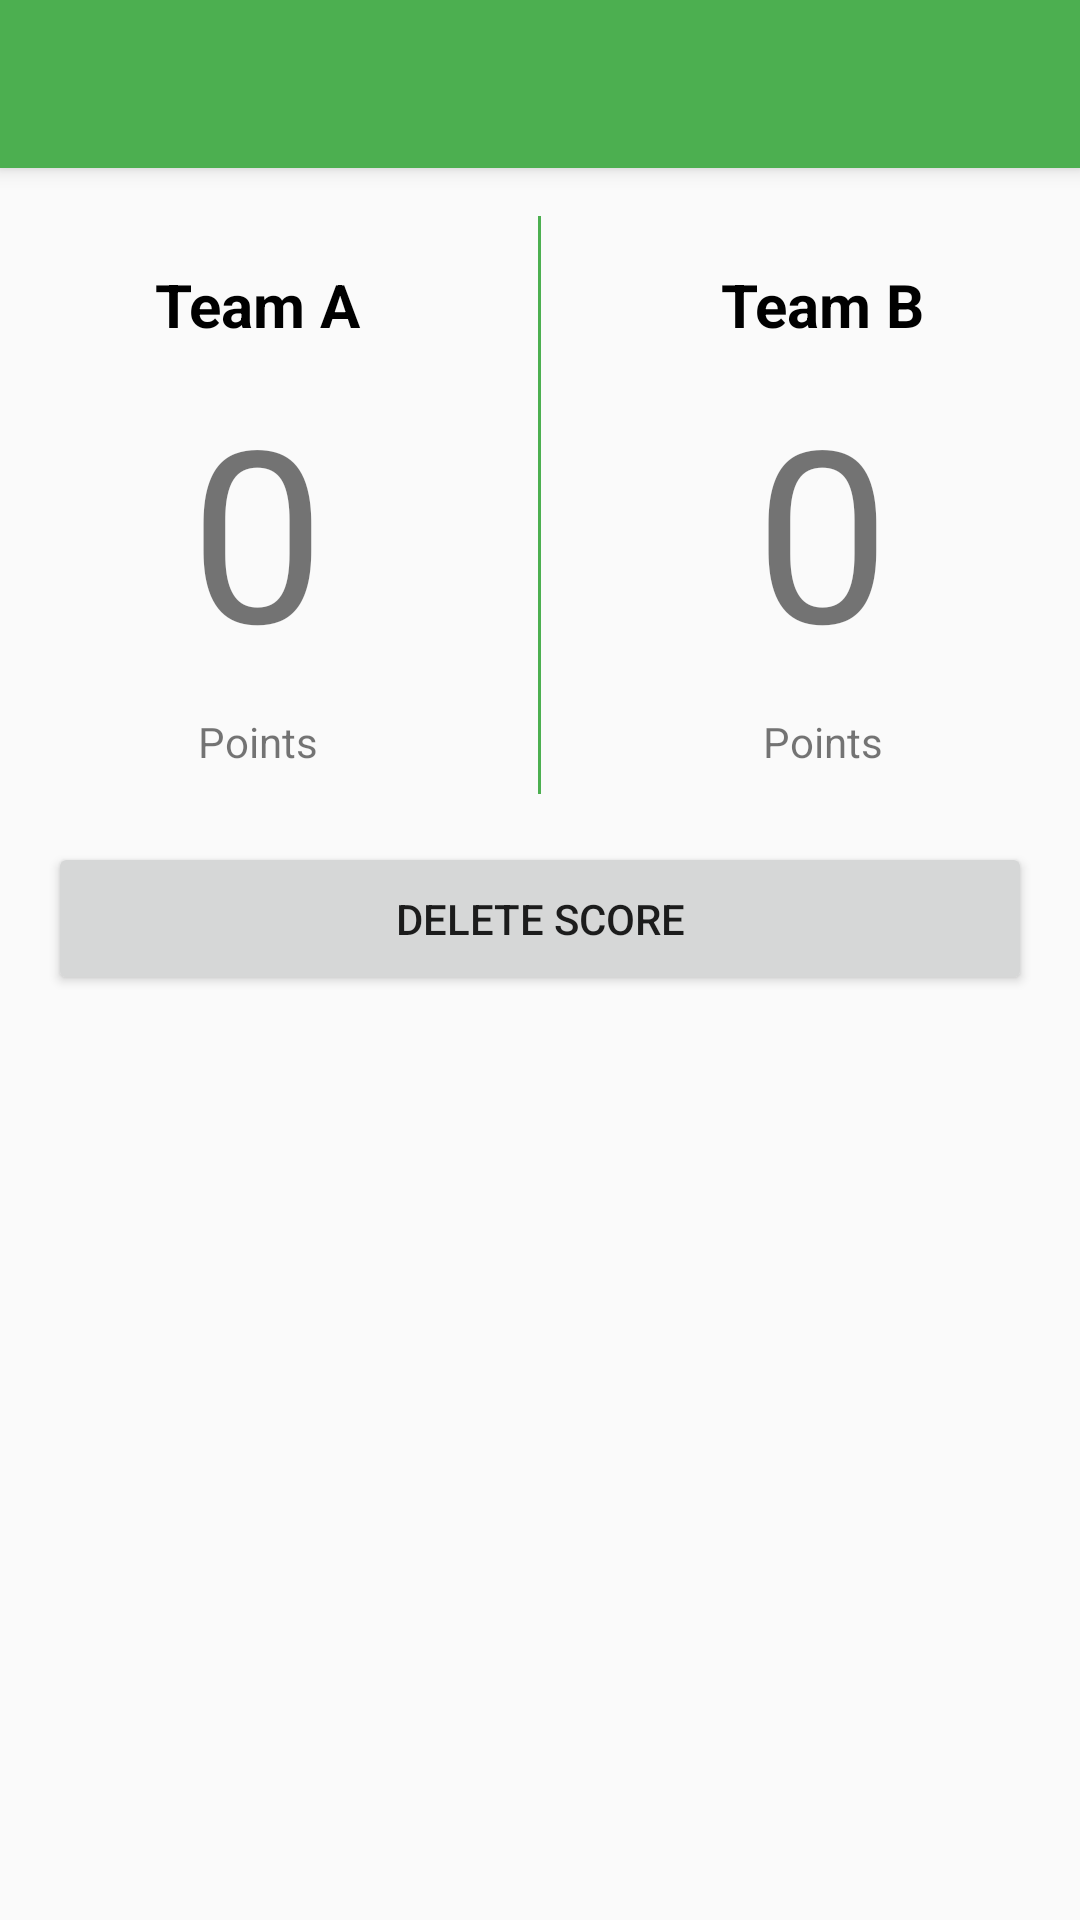

Android layout source for this screen:
<!-- AndroidManifest.xml: application theme AppTheme -->
<!-- res/layout/activity_basket_history_detail.xml -->
<?xml version="1.0" encoding="utf-8"?>
<LinearLayout xmlns:android="http://schemas.android.com/apk/res/android"
    xmlns:app="http://schemas.android.com/apk/res-auto"
    xmlns:tools="http://schemas.android.com/tools"
    android:layout_width="match_parent"
    android:layout_height="match_parent"
    android:orientation="vertical"
    tools:context="id.achmiral.scoringboard.BasketHistoryDetailActivity">

    <android.support.v7.widget.Toolbar
        android:id="@+id/menu_toolbar"
        android:layout_width="match_parent"
        android:layout_height="?attr/actionBarSize"
        android:background="?attr/colorPrimary"
        android:elevation="4dp"
        android:theme="@style/ThemeOverlay.AppCompat.ActionBar"
        app:popupTheme="@style/ThemeOverlay.AppCompat.Light"/>

    <LinearLayout
        android:layout_width="match_parent"
        android:layout_height="wrap_content"
        android:orientation="horizontal"
        android:layout_marginTop="16dp">

        <LinearLayout
            android:layout_width="0dp"
            android:layout_weight="1"
            android:layout_height="wrap_content"
            android:orientation="vertical">

            
            <TextView
                android:id="@+id/team_a"
                android:layout_width="match_parent"
                android:layout_height="wrap_content"
                android:paddingTop="16dp"
                android:paddingBottom="8dp"
                android:textSize="20sp"
                android:textColor="#000"
                android:textStyle="bold"
                android:text="Team A"
                android:gravity="center_horizontal"/>

            <TextView
                android:id="@+id/team_a_score"
                android:layout_width="match_parent"
                android:layout_height="wrap_content"
                android:text="0"
                android:textSize="80dp"
                android:gravity="center_horizontal"/>

            <TextView
                android:layout_width="match_parent"
                android:layout_height="wrap_content"
                android:text="Points"
                android:gravity="center_horizontal"
                android:layout_marginTop="8dp"
                android:layout_marginBottom="8dp"/>

        </LinearLayout>

        <View
            android:layout_width="1dp"
            android:layout_height="match_parent"
            android:layout_marginRight="8dp"
            android:layout_marginLeft="8dp"
            android:background="@color/colorPrimary"/>

        <LinearLayout
            android:layout_width="0dp"
            android:layout_weight="1"
            android:layout_height="wrap_content"
            android:orientation="vertical">

            
            <TextView
                android:id="@+id/team_b"
                android:layout_width="match_parent"
                android:layout_height="wrap_content"
                android:paddingTop="16dp"
                android:paddingBottom="8dp"
                android:textSize="20sp"
                android:textColor="#000"
                android:textStyle="bold"
                android:text="Team B"
                android:gravity="center_horizontal"/>

            <TextView
                android:id="@+id/team_b_score"
                android:layout_width="match_parent"
                android:layout_height="wrap_content"
                android:text="0"
                android:textSize="80dp"
                android:gravity="center_horizontal"/>

            <TextView
                android:layout_width="match_parent"
                android:layout_height="wrap_content"
                android:text="Points"
                android:gravity="center_horizontal"
                android:layout_marginTop="8dp"
                android:layout_marginBottom="8dp"/>
        </LinearLayout>
    </LinearLayout>

    <Button
        android:layout_width="match_parent"
        android:layout_height="wrap_content"
        android:layout_marginTop="16dp"
        android:layout_marginRight="16dp"
        android:layout_marginLeft="16dp"
        android:paddingTop="16dp"
        android:paddingBottom="16dp"
        android:text="Delete Score"
        android:id="@+id/btn_delete"/>

</LinearLayout>
<!-- resources referenced by this layout -->
<resources>
  <color name="colorPrimary">#4CAF50</color>
  <style name="AppTheme" parent="Theme.AppCompat.Light.NoActionBar">
          
          <item name="colorPrimary">@color/colorPrimary</item>
          <item name="colorPrimaryDark">@color/colorSecondary</item>
          <item name="colorAccent">@color/colorAccent</item>
      </style>
  <color name="colorSecondary">#388E3C</color>
  <color name="colorAccent">#388E3C</color>
</resources>
